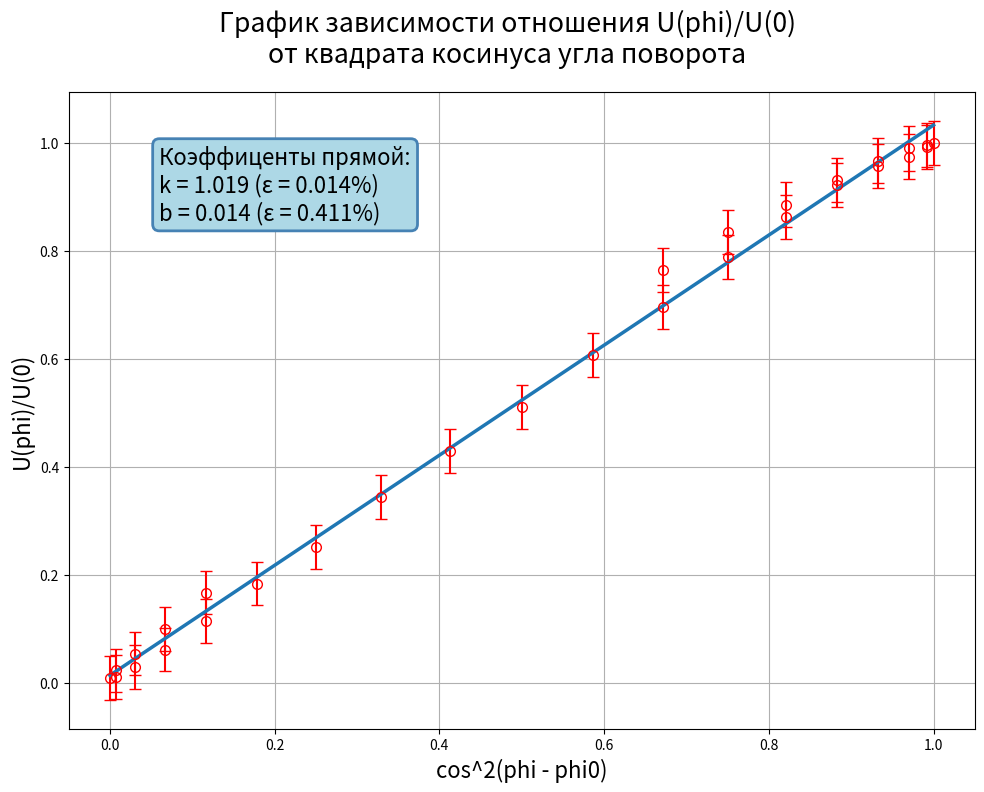

Write the Python code that produced this figure.
import matplotlib.pyplot as plt
import numpy as np


def print_array(arr):
    for i in range(len(arr)):
        print(f'{arr[i]:.2f}')
    print('\n\n')

def err_koef(voltage):
        if voltage < 20:
                U_k = 20
        else:
                U_k = 200

        return U_k

######### Task 1 #########

def task1():
    angle = np.array([i * 5 for i in range(0, 30)])
    voltage = np.array([81.8, 89.3, 94.7, 99.5, 102.4, 104.2, 106.1, 106.9, 106.5, 105.8, 103.4, 98.6, 92.3, 84.3, 74.5,
                        65.0, 54.6, 46.0, 36.8, 26.9, 19.7, 12.3, 6.6, 3.2, 1.2, 1.0, 2.5, 5.8, 10.7, 17.9])

    U_0 = max(voltage)

    voltage /= U_0
    phi_0 = 35
    angle -= phi_0
    cos_2 = np.array([np.cos(angle[i] * 2 * np.pi / 360)**2 for i in range(0, 30)])


    # print('Cos^2(phi - phi0):\n')
    # print_array(cos_2)

    # print('U(phi)/U(0):\n')
    # print_array(voltage)

    volt_err = np.array([0.04 + 0.02 * voltage[i] / err_koef(voltage[i]) for i in range(0, 30)])

    fig, ax = plt.subplots()
    plt.rcParams['font.size'] = '16'
    fig.set_figheight(8.27)
    fig.set_figwidth(11.69)

    line = np.polyfit(cos_2, voltage, 1, cov=True)
    k, b = line[0]
    dk = line[1][0, 0]
    db = line[1][1, 1]
    print(f'{k} +- {dk}\n{b} +- {db}')
    ax.errorbar(cos_2, voltage, volt_err, capsize=4, errorevery=1, linestyle='', ecolor='r',
                 marker='o', markevery=1, ms=7, mfc='none', mec='r', label='error')
    ax.plot([0, 1], [b, k + b], color='tab:blue', linewidth=2.5)
    ax.annotate(f'Коэффиценты прямой:\nk = {k:.3f} (ε = {100 * dk/k:.3f}%)\nb = {b:.3f} (ε = {100 * db/b:.3f}%)',
                xy = (0.1, 0.8), xycoords='axes fraction', size=16,
                    bbox=dict(boxstyle="round,pad=0.3", fc="lightblue", ec="steelblue", lw=2))

    ax.grid()
    ax.set_xlabel('cos^2(phi - phi0)', fontsize=16)
    ax.set_ylabel('U(phi)/U(0)', fontsize=16)
    fig.suptitle('График зависимости отношения U(phi)/U(0)\nот квадрата косинуса угла поворота')
    plt.show()
    fig.savefig('laba 1.6_task1.pdf')


######### Task 2 #########

def task2():
    data = [[1.9, 2.0, 2.0, 2.1, 2.1],
            [1.9, 1.8, 1.8, 1.8, 1.9],
            [1.9, 1.8, 1.8, 1.9, 1.9],
            [4.1, 4.1, 3.9, 3.8, 3.8],
            [3.4, 3.4, 3.3, 3.3, 3.3],
            [2.7, 2.5, 2.5, 2.6, 2.5],
            [21.9, 21.7, 21.8, 21.7, 22.0],
            [47.3, 44.7, 39.4, 47.6, 40.0],
            [47.3, 44.7, 39.4, 47.6, 40.0],
            [47.8, 47.6, 46.9, 47.1, 47.4],
            [92.3, 92.6, 89.5, 86.0, 91.6],
            [132.3, 133.8, 133.8, 134.4, 135.5]]

    teta = np.array([i * 5 for i in range(18, 7, -1)])

    koef = 0.9 / 21.82
    for i in range(6, 11):
        for j in range(0, 5):
            data[i][j] *= koef

    y_coords = list()
    U_0 = np.mean([data[0][i] for i in range(0, 5)])
    for i in range (0, 11):
        y_coords.append(np.mean(data[i]))
        # print(f'{teta[i]} --> {y_coords[i]:.3f} +-  {np.std(data[i]):.3f}', end='\t\t')
        # y_coords[i] /= U_0
        # print(f'{y_coords[i]:.2f}')

    fig, ax = plt.subplots()
    plt.rcParams['font.size'] = '16'
    fig.set_figheight(8.27)
    fig.set_figwidth(11.69)
    ax.errorbar(teta, y_coords / U_0, np.array([0.04 + 0.02 * y_coords[i] / err_koef(y_coords[i]) for i in range(0, 11)]), capsize=4, errorevery=1, linestyle='', ecolor='r',
                 marker='x', markevery=1, ms=7, mfc='none', mec='r', label='error')
    ax.grid()
    ax.set_xlabel('Угол падения', fontsize=16)
    ax.set_ylabel('Коэффицент отражения R⊥', fontsize=16)
    fig.suptitle('График зависимости коэффицента отражения\nот угла падения')
    plt.show()
    fig.savefig('laba 1.6_task2.pdf')


task1()
